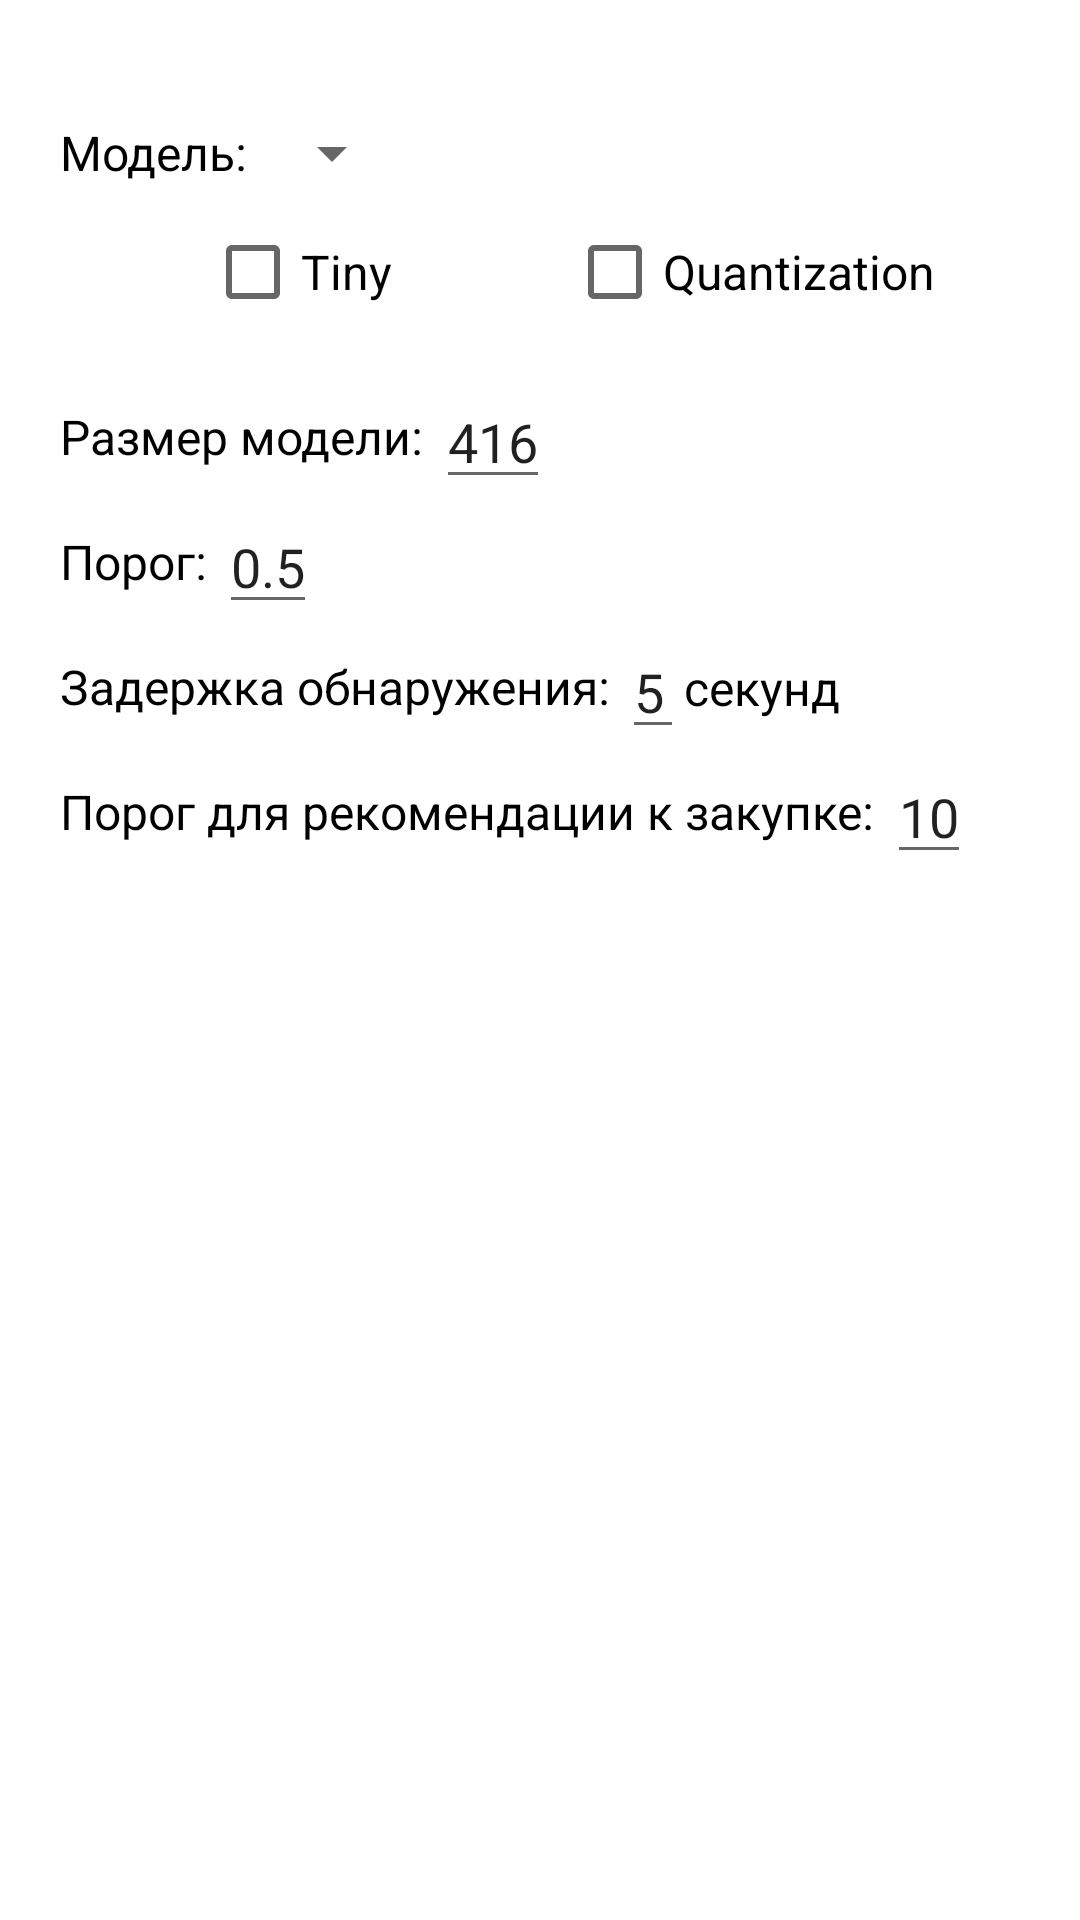

Write the Android layout XML for this screen, with the resource values it uses.
<!-- AndroidManifest.xml: application theme Theme.GoodsInventory -->
<!-- res/layout/fragment_settings.xml -->
<?xml version="1.0" encoding="utf-8"?>
<androidx.constraintlayout.widget.ConstraintLayout xmlns:android="http://schemas.android.com/apk/res/android"
    xmlns:app="http://schemas.android.com/apk/res-auto"
    xmlns:tools="http://schemas.android.com/tools"
    android:layout_width="match_parent"
    android:layout_height="match_parent">

    <TextView
        android:id="@+id/tv_model"
        android:layout_width="wrap_content"
        android:layout_height="wrap_content"
        android:layout_marginStart="20dp"
        android:layout_marginTop="40dp"
        android:text="Модель: "
        android:textColor="@color/black"
        android:textSize="16sp"
        app:layout_constraintStart_toStartOf="parent"
        app:layout_constraintTop_toTopOf="parent" />

    <androidx.appcompat.widget.AppCompatSpinner
        android:id="@+id/spinner_model"
        android:layout_width="wrap_content"
        android:layout_height="wrap_content"
        app:layout_constraintBottom_toBottomOf="@id/tv_model"
        app:layout_constraintStart_toEndOf="@id/tv_model"
        app:layout_constraintTop_toTopOf="@id/tv_model">

    </androidx.appcompat.widget.AppCompatSpinner>

    <CheckBox
        android:id="@+id/cb_tiny"
        android:layout_width="wrap_content"
        android:layout_height="wrap_content"
        android:layout_marginTop="5dp"
        android:layout_marginStart="20dp"
        android:text="Tiny"
        android:textColor="@color/black"
        android:textSize="16sp"
        app:layout_constraintStart_toStartOf="parent"
        app:layout_constraintEnd_toStartOf="@id/cb_quant"
        app:layout_constraintTop_toBottomOf="@+id/tv_model" />

    <CheckBox
        android:id="@+id/cb_quant"
        android:layout_width="wrap_content"
        android:layout_height="wrap_content"
        android:layout_marginStart="10dp"
        android:layout_marginTop="5dp"
        android:text="Quantization"
        android:textColor="@color/black"
        android:textSize="16sp"
        app:layout_constraintEnd_toEndOf="parent"
        app:layout_constraintStart_toEndOf="@id/cb_tiny"
        app:layout_constraintTop_toBottomOf="@id/tv_model" />

    <TextView
        android:id="@+id/tv_input_size"
        android:layout_width="wrap_content"
        android:layout_height="wrap_content"
        android:layout_marginTop="20dp"
        android:text="Размер модели: "
        android:textColor="@color/black"
        android:textSize="16sp"
        app:layout_constraintStart_toStartOf="@+id/tv_model"
        app:layout_constraintTop_toBottomOf="@+id/cb_quant" />

    <EditText
        android:id="@+id/et_input_size"
        android:layout_width="wrap_content"
        android:layout_height="wrap_content"
        android:inputType="number"
        android:text="416"
        android:maxLength="4"
        app:layout_constraintBottom_toBottomOf="@+id/tv_input_size"
        app:layout_constraintStart_toEndOf="@+id/tv_input_size"
        app:layout_constraintTop_toTopOf="@+id/tv_input_size" />

    <TextView
        android:id="@+id/tv_accuracy"
        android:layout_width="wrap_content"
        android:layout_height="wrap_content"
        android:layout_marginTop="20dp"
        android:text="Порог: "
        android:textColor="@color/black"
        android:textSize="16sp"
        app:layout_constraintStart_toStartOf="@+id/tv_model"
        app:layout_constraintTop_toBottomOf="@+id/tv_input_size" />

    <EditText
        android:id="@+id/et_accuracy"
        android:layout_width="wrap_content"
        android:layout_height="wrap_content"
        android:inputType="numberDecimal"
        android:text="0.5"
        android:maxLength="4"
        app:layout_constraintBottom_toBottomOf="@+id/tv_accuracy"
        app:layout_constraintStart_toEndOf="@+id/tv_accuracy"
        app:layout_constraintTop_toTopOf="@+id/tv_accuracy" />

    <TextView
        android:id="@+id/tv_delay"
        android:layout_width="wrap_content"
        android:layout_height="wrap_content"
        android:layout_marginTop="20dp"
        android:text="Задержка обнаружения: "
        android:textColor="@color/black"
        android:textSize="16sp"
        app:layout_constraintStart_toStartOf="@+id/tv_accuracy"
        app:layout_constraintTop_toBottomOf="@+id/tv_accuracy" />

    <EditText
        android:id="@+id/et_delay"
        android:layout_width="wrap_content"
        android:layout_height="wrap_content"
        android:inputType="number"
        android:text="5"
        android:maxLength="4"
        app:layout_constraintBottom_toBottomOf="@+id/tv_delay"
        app:layout_constraintStart_toEndOf="@+id/tv_delay"
        app:layout_constraintTop_toTopOf="@+id/tv_delay" />

    <TextView
        android:id="@+id/tv_sec"
        android:layout_width="wrap_content"
        android:layout_height="wrap_content"
        android:text="секунд"
        android:textColor="@color/black"
        android:textSize="16sp"
        app:layout_constraintBottom_toBottomOf="@+id/et_delay"
        app:layout_constraintStart_toEndOf="@+id/et_delay"
        app:layout_constraintTop_toTopOf="@+id/et_delay"  />

    <TextView
        android:id="@+id/tv_rec"
        android:layout_width="wrap_content"
        android:layout_height="wrap_content"
        android:layout_marginTop="20dp"
        android:text="Порог для рекомендации к закупке: "
        android:textColor="@color/black"
        android:textSize="16sp"
        app:layout_constraintStart_toStartOf="@+id/tv_delay"
        app:layout_constraintTop_toBottomOf="@+id/tv_delay" />

    <EditText
        android:id="@+id/et_rec"
        android:layout_width="wrap_content"
        android:layout_height="wrap_content"
        android:inputType="number"
        android:text="10"
        android:maxLength="2"
        app:layout_constraintBottom_toBottomOf="@+id/tv_rec"
        app:layout_constraintStart_toEndOf="@+id/tv_rec"
        app:layout_constraintTop_toTopOf="@+id/tv_rec" />

</androidx.constraintlayout.widget.ConstraintLayout>
<!-- resources referenced by this layout -->
<resources>
  <style name="Theme.GoodsInventory" parent="Theme.MaterialComponents.DayNight.DarkActionBar">
          
          <item name="colorPrimary">@color/purple_500</item>
          <item name="colorPrimaryVariant">@color/purple_700</item>
          <item name="colorOnPrimary">@color/white</item>
          
          <item name="colorSecondary">@color/purple_500</item>
          <item name="colorSecondaryVariant">@color/purple_700</item>
          <item name="colorOnSecondary">@color/black</item>
          
          <item name="android:statusBarColor" tools:targetApi="l">?attr/colorPrimaryVariant</item>
          
      </style>
  <!-- not gathered from this repository: default colours our renderer supplied (Android Studio template values) -->
  <color name="purple_500">#FF6200EE</color>
  <color name="purple_700">#FF3700B3</color>
  <color name="black">#FF000000</color>
  <color name="white">#FFFFFFFF</color>
</resources>
